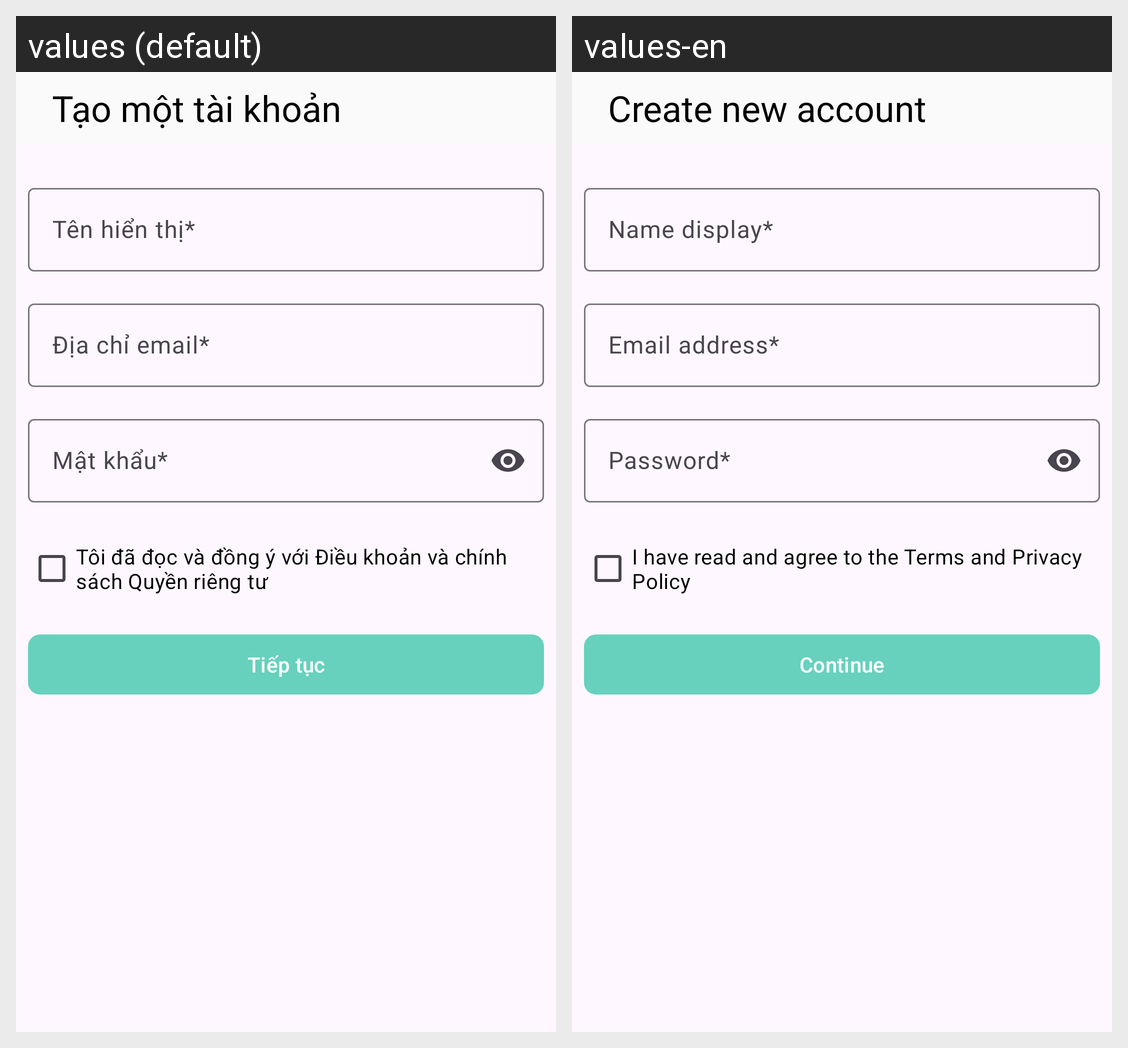

Strings drawn on this Android screen and how each of the app's shown locales translates them:
Android screen res/layout/activity_register.xml rendered under 2 locales, left to right: values (default), values-en. Device: Nexus 5 (rendered at 1080×1920; each locale shown at half size, 540×960, under a caption strip naming it); theme GdxThemeApp.
Strings drawn on this screen, with the default value and each locale's value (text and hints the layout hard-codes, and strings that could not be matched under every locale, appear in the picture but are not listed):

create_account
  values: Tạo một tài khoản
  values-en: Create new account

display_name
  values: Tên hiển thị*
  values-en: Name display*

email_address
  values: Địa chỉ email*
  values-en: Email address*

password
  values: Mật khẩu*
  values-en: Password*

accept_policy_text
  values: Tôi đã đọc và đồng ý với Điều khoản và chính sách Quyền riêng tư
  values-en: I have read and agree to the Terms and Privacy Policy

continue_text
  values: Tiếp tục
  values-en: Continue
